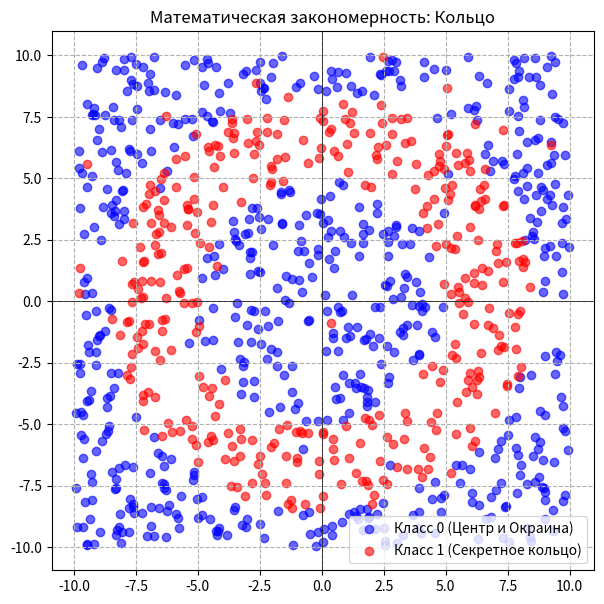

Write the Python code that produced this figure.
import numpy as np
import pandas as pd
import matplotlib.pyplot as plt

# Устанавливаем seed для воспроизводимости
np.random.seed(42)
n_samples = 1000

# 1. Генерируем случайные координаты X и Y от -10 до 10
X_coords = np.random.uniform(-10, 10, n_samples)
Y_coords = np.random.uniform(-10, 10, n_samples)

# 2. Генерируем признак Z — это просто случайный шум (модель должна его проигнорировать)
Z_noise = np.random.uniform(-5, 5, n_samples)

# 3. Считаем квадрат расстояния до центра по теореме Пифагора: R^2 = X^2 + Y^2
distance_sq = X_coords**2 + Y_coords**2

# 4. Хитрая математическая логика для классов:
# Если точка внутри радиуса 5 — это класс 0. Если между 5 и 8.5 — класс 1. Если дальше — класс 0.
target = np.zeros(n_samples, dtype=int)
# Кольцо (Класс 1)
target[(distance_sq >= 5**2) & (distance_sq <= 8.5**2)] = 1

# Добавим капельку шума в таргет (типа "ошибка измерения" в 2% случаев)
noise_mask = np.random.rand(n_samples) < 0.02
target[noise_mask] = 1 - target[noise_mask]

# 5. Собираем всё в DataFrame и сохраняем в CSV
df = pd.DataFrame({
    'Feature_X': X_coords,
    'Feature_Y': Y_coords,
    'Feature_Z_Noise': Z_noise,
    'Class': target
})

df.to_csv('secret_math_pattern.csv', index=False)
print("Файл 'secret_math_pattern.csv' успешно создан!")

# 6. Визуализируем, чтобы ты глазами увидел неочевидную для алгоритмов структуру
plt.figure(figsize=(7, 7))
plt.scatter(df[df['Class'] == 0]['Feature_X'], df[df['Class'] == 0]['Feature_Y'], c='blue', alpha=0.6, label='Класс 0 (Центр и Окраина)')
plt.scatter(df[df['Class'] == 1]['Feature_X'], df[df['Class'] == 1]['Feature_Y'], c='red', alpha=0.6, label='Класс 1 (Секретное кольцо)')
plt.axhline(0, color='black', linewidth=0.5)
plt.axvline(0, color='black', linewidth=0.5)
plt.title("Математическая закономерность: Кольцо")
plt.legend()
plt.grid(True, linestyle='--')
plt.savefig('pattern_visualization.png')
print("График сохранен в 'pattern_visualization.png'. Посмотри на него перед обучением!")
